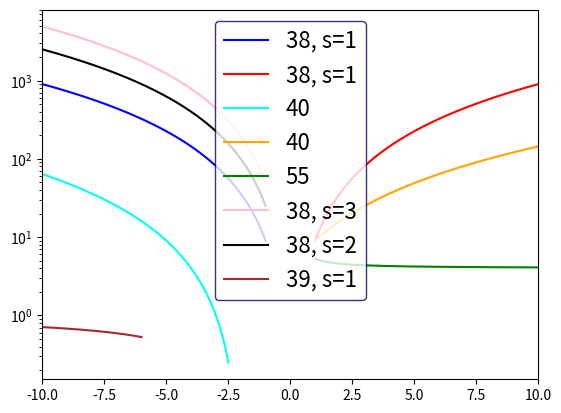

The matplotlib source for this figure:
"""Bart van Baal, UvA, 10615989
Very basic script to reproduce Figure 1. from Townsend 2003,
"Asymptotic expressions for the angular dependence of low-frequency pulsation
modes in rotating stars"
Copied the functions from F. Chambers' gnuplot code (which I cannot run since
my shitty ass version of ubuntu no longer has the capability to install gnuplot)
"""

import matplotlib.pyplot as plt
import matplotlib.animation as animation
import seaborn as sns
import numpy as np
import pandas as pd
import copy
import random
import os


l_eq_38 = lambda m, s, q : (q**2) * ((2.*s + 1.)**2)
l_eq_39 = lambda m, s, q : ( (m*q - m**2) / (q * 2.*s + 1.) )**2

l_eq_40_41 = lambda m, q : (q - m)**2

l_eq_55 = lambda m, q : (m**2) * 2.*m*q / (2*m*q + 1.)


g_mode_cond = np.abs(1)
r_mode_cond = lambda m, s : (2.*s + 1. + m**2) / np.abs(m)
k_mode_cond = lambda m : np.abs(3. / m)
#y_mode_cond = lambda m, q : (m*q < m**2 and m*q > 0) ? r_mode_cond(m, 0) : g_mode_cond

#l_l = lambda lam, lim, q : q < -lim ? lam : 1/0
#l_r = lambda lam, lim, q : q > lim ? lam : 1/0


m = -2
x = np.linspace(-10, 10, 10000)
left = np.linspace(-10, -1, 10000)
right = np.linspace(1, 10, 10000)

test_38_s1_l = l_eq_38(m, 1, left)
test_38_s1_r = l_eq_38(m, 1, right)
test_40_s0_l = l_eq_40_41(m, left[left < -2.5])
test_40_s0_r = l_eq_40_41(m, right)

test_55_s1_r = l_eq_55(m, right)
test_38_s3_l = l_eq_38(m, 3, left)
test_38_s2_l = l_eq_38(m, 2, left)
test_39_s1_l = l_eq_39(m, 1, left[left < -6.])


plt.plot(left, test_38_s1_l, color="blue", label="38, s=1")
plt.plot(right, test_38_s1_r, color="red", label="38, s=1")
plt.plot(left[left < -2.5], test_40_s0_l, color="cyan", label="40")
plt.plot(right, test_40_s0_r, color="orange", label= "40")
plt.plot(right, test_55_s1_r, color="green", label="55")
plt.plot(left, test_38_s3_l, color="pink", label="38, s=3")
plt.plot(left, test_38_s2_l, color="black", label="38, s=2")
plt.plot(left[left < -6.], test_39_s1_l, color="brown", label="39, s=1")
plt.yscale('log')
plt.legend(fontsize=16, frameon=True, fancybox=True, edgecolor="#000066")
plt.xlim([-10, 10])
plt.show()
